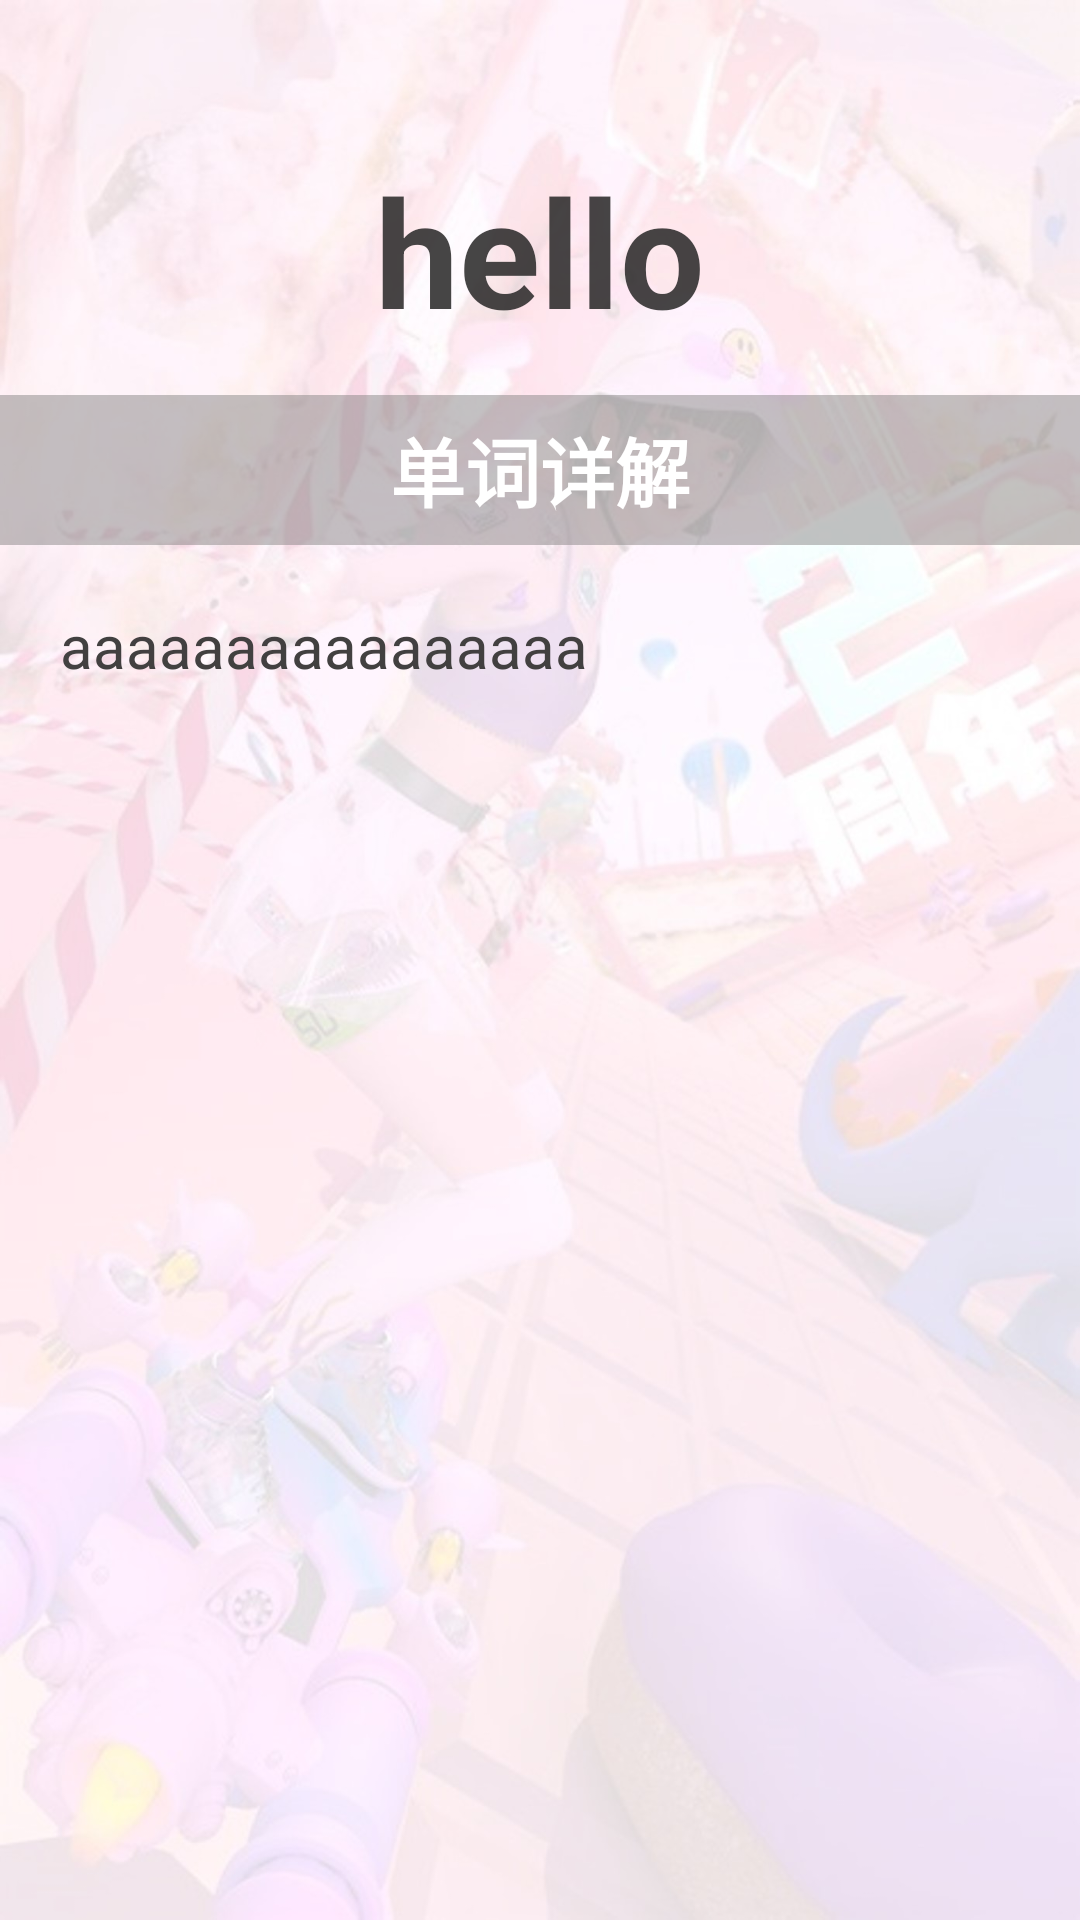

The Android layout XML behind this screen, and the referenced resources:
<!-- AndroidManifest.xml: application theme Theme.BingoDict -->
<!-- res/layout/activity_word_desc.xml -->
<?xml version="1.0" encoding="utf-8"?>
<ScrollView xmlns:android="http://schemas.android.com/apk/res/android"
    xmlns:app="http://schemas.android.com/apk/res-auto"
    xmlns:tools="http://schemas.android.com/tools"
    android:layout_width="match_parent"
    android:layout_height="wrap_content"
    android:background="@mipmap/jym2"
    tools:context=".WordDescActivity">
    <LinearLayout
        android:id="@+id/worddesc_layout"
        android:orientation="vertical"
        android:layout_width="match_parent"
        android:layout_height="wrap_content"
        android:layout_marginTop="50dp">
     <TextView
         android:id="@+id/worddesc_tv_title"
         android:layout_width="wrap_content"
         android:layout_height="wrap_content"
         android:text="hello"
         android:textColor="#DF2B2A2A"
         android:textStyle="bold"
         android:layout_gravity="center"
         android:textSize="50sp"/>
<TextView
    android:layout_width="match_parent"
    android:layout_height="50dp"
    android:gravity="center"
    android:background="#79817E7E"
    android:text="单词详解"
    android:textColor="@color/white"
    android:layout_marginTop="15dp"
    android:textSize="25sp"
    android:textStyle="bold"/>
    <TextView
        android:id="@+id/worddesc_tv_desc"
        android:layout_width="match_parent"
        android:layout_height="wrap_content"
        android:text="aaaaaaaaaaaaaaaa"
        android:textColor="#424040"
        android:textSize="20sp"
        android:layout_marginTop="40dp"
        android:layout_margin="20dp"/>
    </LinearLayout>

</ScrollView>
<!-- resources referenced by this layout -->
<resources>
  <!-- mipmap jym2: jpg bitmap (mipmap-hdpi, 171863 bytes) -->
  <style name="Theme.BingoDict" parent="Theme.MaterialComponents.DayNight">
          
          <item name="colorPrimary">@color/white</item>
          <item name="colorPrimaryVariant">#595555</item>
          <item name="colorOnPrimary">@color/white</item>
          
          <item name="colorSecondary">@color/teal_200</item>
          <item name="colorSecondaryVariant">@color/teal_700</item>
          <item name="colorOnSecondary">@color/black</item>
          
          <item name="android:statusBarColor" tools:targetApi="l">@android:color/white</item>
          
          <item name="android:textColor">@android:color/black</item>
          
          <item name="android:windowLightStatusBar">true</item>
          <item name="android:windowLightNavigationBar">true</item>
          
      </style>
  <!-- not gathered from this repository: default colours our renderer supplied (Android Studio template values) -->
  <color name="teal_200">#FF03DAC5</color>
  <color name="teal_700">#FF018786</color>
  <color name="black">#FF000000</color>
  <color name="white">#FFFFFFFF</color>
</resources>
